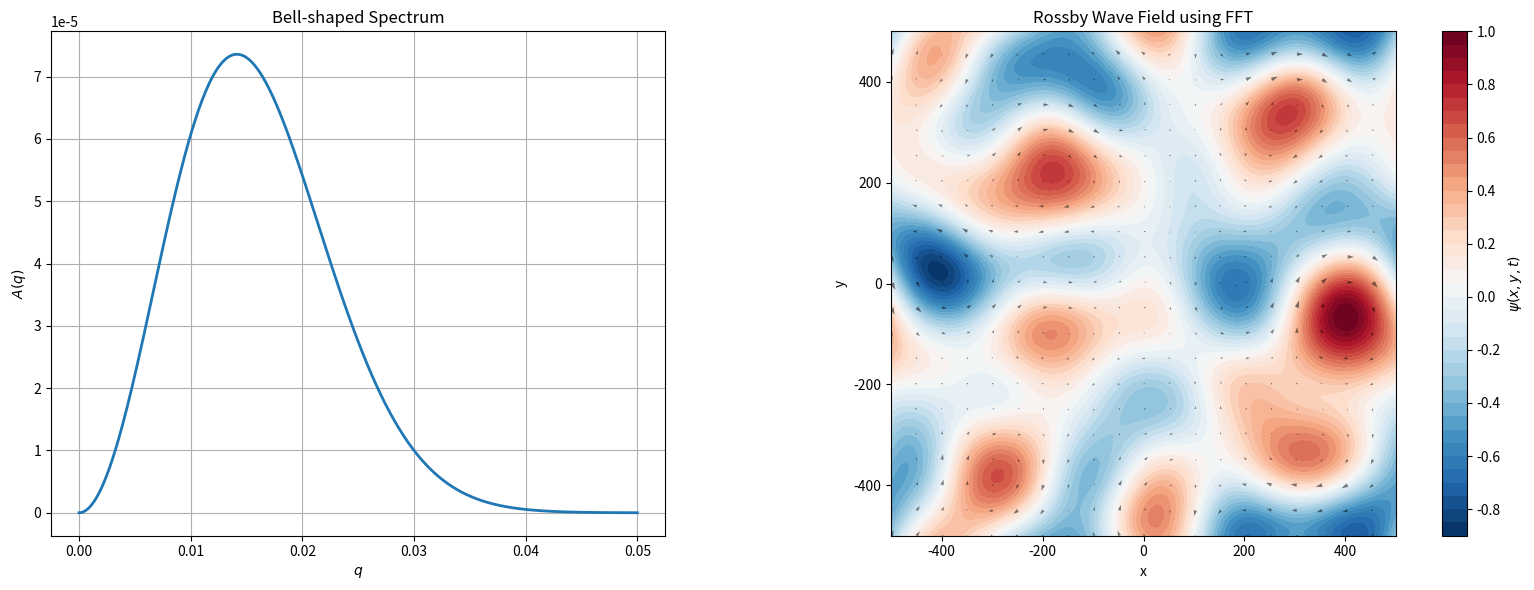

Recreate this plot in Python.
import numpy as np
import matplotlib.pyplot as plt

np.random.seed(123)
 
beta = 1.0

t = 0.0

# Physical grid

Nx = 200
Ny = 200

Lx = 1e3
Ly = 1e3

# sigma and L is inversely proportional
sigma = 0.01

x = np.linspace(-Lx/2, Lx/2, Nx)
y = np.linspace(-Ly/2, Ly/2, Ny)

X, Y = np.meshgrid(x, y)

dx = x[1] - x[0]
dy = y[1] - y[0]

# Fourier-space grid

k_vals = 2*np.pi*np.fft.fftfreq(Nx, d=dx)
l_vals = 2*np.pi*np.fft.fftfreq(Ny, d=dy)

K, L = np.meshgrid(k_vals, l_vals)

q = np.sqrt(K**2 + L**2)

# Avoid singularity
q[0,0] = 1e-10

# Bell-shaped spectrum

A_mag = q**2 * np.exp(-(q**2)/(2*sigma**2))

# Random phases
phi = np.random.uniform(0, 2*np.pi, size=(Ny, Nx))

# Complex Fourier amplitudes
A = A_mag * np.exp(1j * phi)

# Rossby dispersion relation

omega = -beta * K / (q**2)

# Time evolution
psi_hat = A * np.exp(-1j * omega * t)
psi_hat[0,0] = 0

# Inverse FFT

psi = np.fft.ifft2(psi_hat)

psi_real = np.real(psi)

# normalize ONLY for plotting visibility
psi_real /= np.max(np.abs(psi_real))

# Velocity field
u = -np.gradient(psi_real, dy, axis=0)
v =  np.gradient(psi_real, dx, axis=1)

# Adding this if statement as I need to import this
# and I do not want to redraw the plot when I run
# the other file.

if __name__ == '__main__':
    fig, (ax1, ax2) = plt.subplots(
        1, 2,
        figsize=(16,6),
        gridspec_kw={"width_ratios":[1,1.5]}
    )

    # Left: spectrum

    q_plot = np.linspace(0,0.05, 500)

    A_plot = q_plot**2 * np.exp(-(q_plot**2)/(2*sigma**2))

    ax1.plot(q_plot, A_plot, linewidth=2)

    ax1.set_xlabel(r"$q$")
    ax1.set_ylabel(r"$A(q)$")

    ax1.set_title("Bell-shaped Spectrum")

    ax1.grid(True)

    # Right: physical field

    cf = ax2.contourf(
        X,
        Y,
        psi_real,
        levels=40,
        cmap='RdBu_r'
    )

    fig.colorbar(
        cf,
        ax=ax2,
        label=r'$\psi(x,y,t)$'
    )

    k = 10

    ax2.quiver(
        X[::k,::k],
        Y[::k,::k],
        u[::k,::k],
        v[::k,::k],
        scale=0.8,
        color='black',
        alpha=0.5
    )

    ax2.set_xlabel("x")
    ax2.set_ylabel("y")

    ax2.set_title("Rossby Wave Field using FFT")

    ax2.set_aspect('equal')

    plt.tight_layout()
    plt.show()

sum = 0
for ex in range(len(x)):
    for why in range(len(y)):
        sum += np.sqrt(u[why][ex]**2 + v[why][ex]**2)

print(sum/(len(x) * len(y)))
